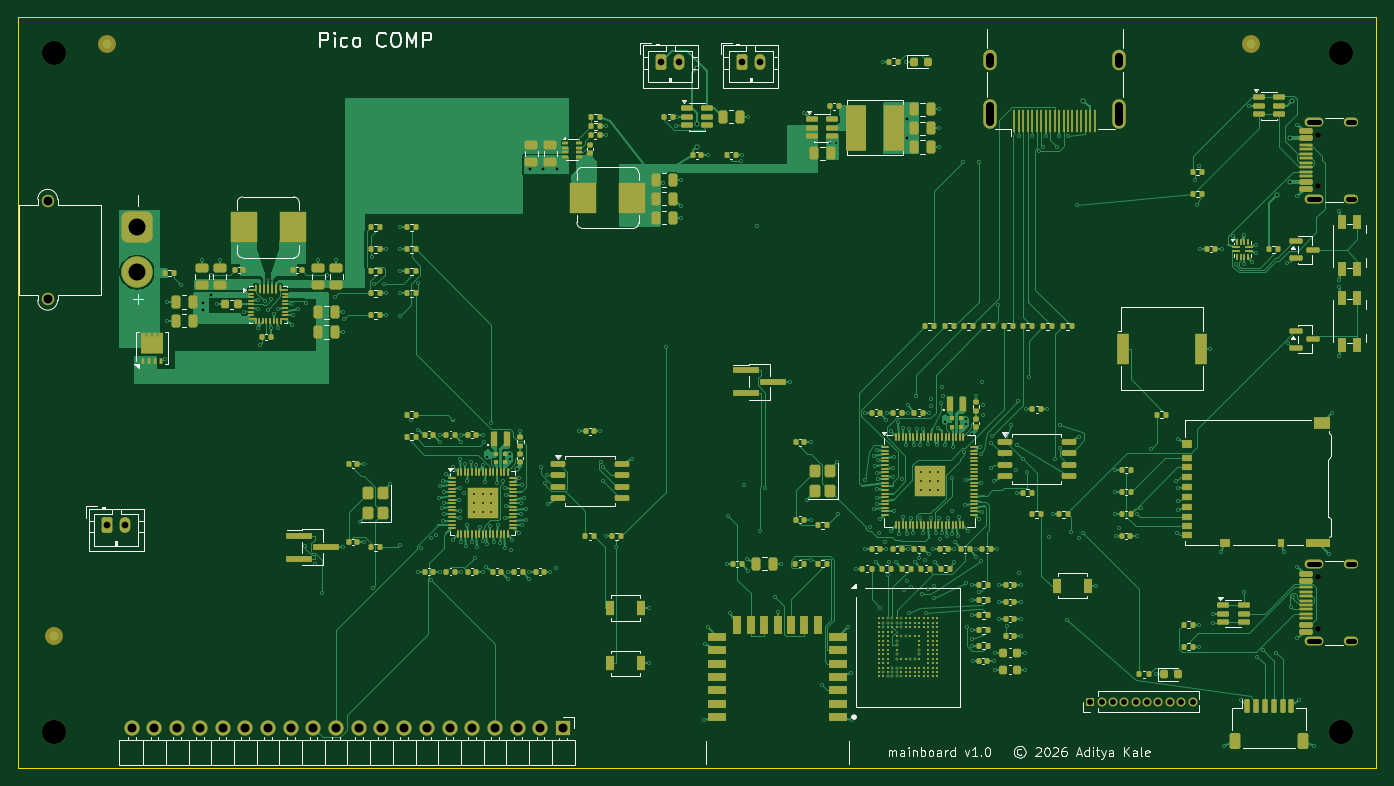
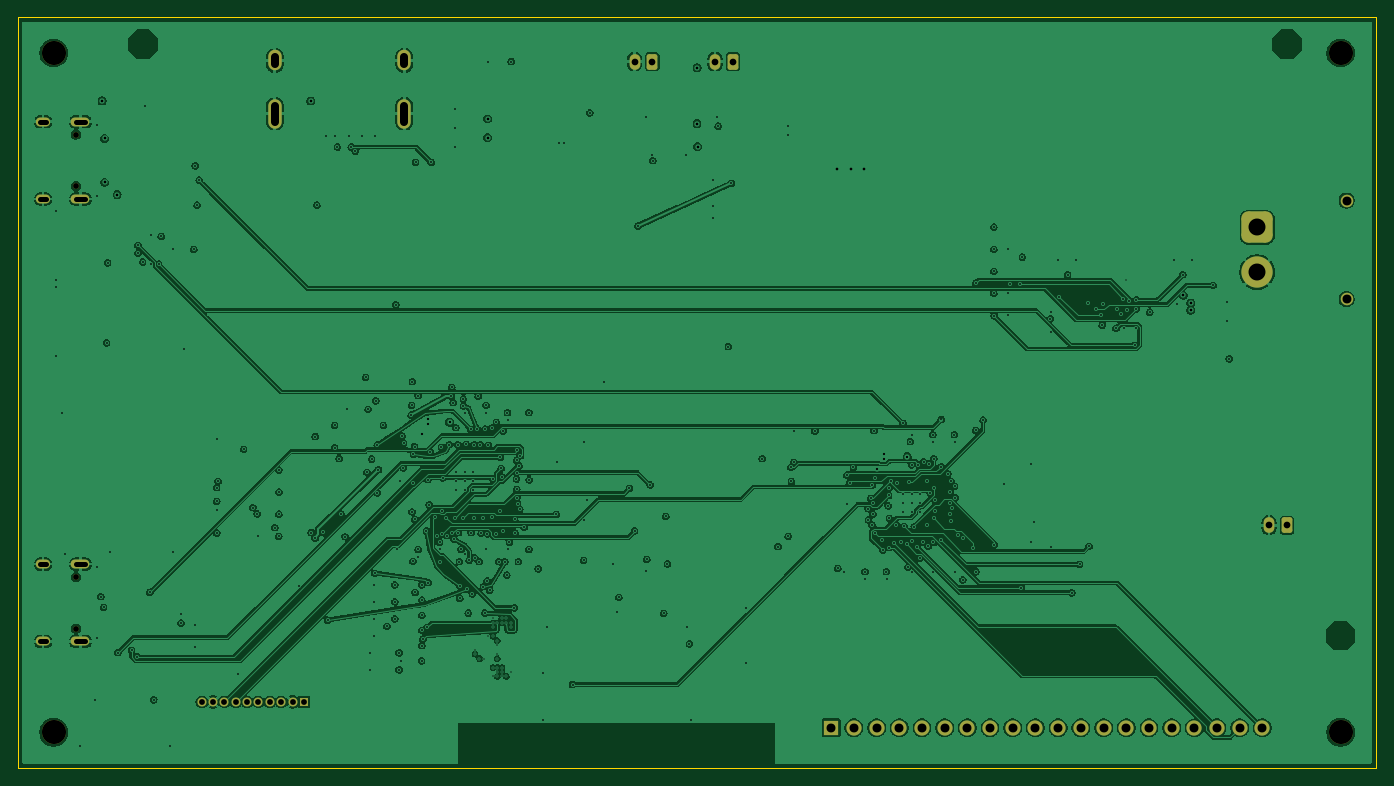
Circuit board: 11 layer files. Board 152.0 x 84.0 mm.
- bottom_copper: mainboard-B_Cu.gbl (381007 bytes)
- bottom_mask: mainboard-B_Mask.gbs (3339 bytes)
- paste: mainboard-B_Paste.gbp (454 bytes)
- bottom_silk: mainboard-B_Silkscreen.gbo (3349 bytes)
- outline: mainboard-Edge_Cuts.gm1 (620 bytes)
- top_copper: mainboard-F_Cu.gtl (175551 bytes)
- top_mask: mainboard-F_Mask.gts (40356 bytes)
- paste: mainboard-F_Paste.gtp (38274 bytes)
- top_silk: mainboard-F_Silkscreen.gto (94347 bytes)
- drill: mainboard-NPTH.drl (502 bytes)
- drill: mainboard-PTH.drl (9524 bytes)

=== bottom_copper: mainboard-B_Cu.gbl (381007 bytes, source omitted) ===
=== bottom_mask: mainboard-B_Mask.gbs ===
%TF.GenerationSoftware,KiCad,Pcbnew,10.0.8*%
%TF.CreationDate,2026-11-14T02:19:36+05:30*%
%TF.ProjectId,mainboard,6d61696e-626f-4617-9264-2e6b69636164,rev?*%
%TF.SameCoordinates,Original*%
%TF.FileFunction,Soldermask,Bot*%
%TF.FilePolarity,Negative*%
%FSLAX46Y46*%
G04 Gerber Fmt 4.6, Leading zero omitted, Abs format (unit mm)*
G04 Created by KiCad (PCBNEW 10.0.8) date 2026-11-14 02:19:36*
%MOMM*%
%LPD*%
G01*
G04 APERTURE LIST*
G04 Aperture macros list*
%AMRoundRect*
0 Rectangle with rounded corners*
0 $1 Rounding radius*
0 $2 $3 $4 $5 $6 $7 $8 $9 X,Y pos of 4 corners*
0 Add a 4 corners polygon primitive as box body*
4,1,4,$2,$3,$4,$5,$6,$7,$8,$9,$2,$3,0*
0 Add four circle primitives for the rounded corners*
1,1,$1+$1,$2,$3*
1,1,$1+$1,$4,$5*
1,1,$1+$1,$6,$7*
1,1,$1+$1,$8,$9*
0 Add four rect primitives between the rounded corners*
20,1,$1+$1,$2,$3,$4,$5,0*
20,1,$1+$1,$4,$5,$6,$7,0*
20,1,$1+$1,$6,$7,$8,$9,0*
20,1,$1+$1,$8,$9,$2,$3,0*%
G04 Aperture macros list end*
%ADD10RoundRect,0.250000X-0.350000X-0.625000X0.350000X-0.625000X0.350000X0.625000X-0.350000X0.625000X0*%
%ADD11O,1.200000X1.750000*%
%ADD12C,2.700000*%
%ADD13C,1.400000*%
%ADD14RoundRect,0.770000X0.980000X-0.980000X0.980000X0.980000X-0.980000X0.980000X-0.980000X-0.980000X0*%
%ADD15C,3.500000*%
%ADD16R,1.700000X1.700000*%
%ADD17C,1.700000*%
%ADD18C,0.650000*%
%ADD19O,2.100000X1.000000*%
%ADD20O,1.600000X1.000000*%
%ADD21R,1.000000X1.000000*%
%ADD22C,1.000000*%
%ADD23O,1.500000X3.300000*%
%ADD24O,1.500000X2.300000*%
G04 APERTURE END LIST*
D10*
%TO.C,J5*%
X10000000Y-56823529D03*
D11*
X12000000Y-56823529D03*
%TD*%
D10*
%TO.C,J8*%
X81000000Y-4941176D03*
D11*
X83000000Y-4941176D03*
%TD*%
D12*
%TO.C,H1*%
X4000000Y-4000000D03*
%TD*%
%TO.C,H2*%
X148000000Y-4000000D03*
%TD*%
D10*
%TO.C,J7*%
X72000000Y-4941176D03*
D11*
X74000000Y-4941176D03*
%TD*%
D13*
%TO.C,J2*%
X3325000Y-31500000D03*
X3325000Y-20500000D03*
D14*
X13325000Y-23500000D03*
D15*
X13325000Y-28500000D03*
%TD*%
D16*
%TO.C,J11*%
X61000000Y-79500000D03*
D17*
X58460000Y-79500000D03*
X55920000Y-79500000D03*
X53380000Y-79500000D03*
X50840000Y-79500000D03*
X48300000Y-79500000D03*
X45760000Y-79500000D03*
X43220000Y-79500000D03*
X40680000Y-79500000D03*
X38140000Y-79500000D03*
X35600000Y-79500000D03*
X33060000Y-79500000D03*
X30520000Y-79500000D03*
X27980000Y-79500000D03*
X25440000Y-79500000D03*
X22900000Y-79500000D03*
X20360000Y-79500000D03*
X17820000Y-79500000D03*
X15280000Y-79500000D03*
X12740000Y-79500000D03*
%TD*%
D18*
%TO.C,J14*%
X145525000Y-68390000D03*
X145525000Y-62610000D03*
D19*
X144995000Y-69820000D03*
D20*
X149175000Y-69820000D03*
D19*
X144995000Y-61180000D03*
D20*
X149175000Y-61180000D03*
%TD*%
D12*
%TO.C,H4*%
X148000000Y-80000000D03*
%TD*%
%TO.C,H3*%
X4000000Y-80000000D03*
%TD*%
D18*
%TO.C,J1*%
X145525000Y-18890000D03*
X145525000Y-13110000D03*
D19*
X144995000Y-20320000D03*
D20*
X149175000Y-20320000D03*
D19*
X144995000Y-11680000D03*
D20*
X149175000Y-11680000D03*
%TD*%
D21*
%TO.C,J13*%
X120000000Y-76588235D03*
D22*
X121270000Y-76588235D03*
X122540000Y-76588235D03*
X123810000Y-76588235D03*
X125080000Y-76588235D03*
X126350000Y-76588235D03*
X127620000Y-76588235D03*
X128890000Y-76588235D03*
X130160000Y-76588235D03*
X131430000Y-76588235D03*
%TD*%
D23*
%TO.C,J6*%
X108750000Y-10780000D03*
X123250000Y-10780000D03*
D24*
X108750000Y-4820000D03*
X123250000Y-4820000D03*
%TD*%
M02*

=== paste: mainboard-B_Paste.gbp ===
%TF.GenerationSoftware,KiCad,Pcbnew,10.0.8*%
%TF.CreationDate,2026-11-14T02:19:36+05:30*%
%TF.ProjectId,mainboard,6d61696e-626f-4617-9264-2e6b69636164,rev?*%
%TF.SameCoordinates,Original*%
%TF.FileFunction,Paste,Bot*%
%TF.FilePolarity,Positive*%
%FSLAX46Y46*%
G04 Gerber Fmt 4.6, Leading zero omitted, Abs format (unit mm)*
G04 Created by KiCad (PCBNEW 10.0.8) date 2026-11-14 02:19:36*
%MOMM*%
%LPD*%
G01*
G04 APERTURE LIST*
G04 APERTURE END LIST*
M02*

=== bottom_silk: mainboard-B_Silkscreen.gbo ===
%TF.GenerationSoftware,KiCad,Pcbnew,10.0.8*%
%TF.CreationDate,2026-11-14T02:19:36+05:30*%
%TF.ProjectId,mainboard,6d61696e-626f-4617-9264-2e6b69636164,rev?*%
%TF.SameCoordinates,Original*%
%TF.FileFunction,Legend,Bot*%
%TF.FilePolarity,Positive*%
%FSLAX46Y46*%
G04 Gerber Fmt 4.6, Leading zero omitted, Abs format (unit mm)*
G04 Created by KiCad (PCBNEW 10.0.8) date 2026-11-14 02:19:36*
%MOMM*%
%LPD*%
G01*
G04 APERTURE LIST*
G04 Aperture macros list*
%AMRoundRect*
0 Rectangle with rounded corners*
0 $1 Rounding radius*
0 $2 $3 $4 $5 $6 $7 $8 $9 X,Y pos of 4 corners*
0 Add a 4 corners polygon primitive as box body*
4,1,4,$2,$3,$4,$5,$6,$7,$8,$9,$2,$3,0*
0 Add four circle primitives for the rounded corners*
1,1,$1+$1,$2,$3*
1,1,$1+$1,$4,$5*
1,1,$1+$1,$6,$7*
1,1,$1+$1,$8,$9*
0 Add four rect primitives between the rounded corners*
20,1,$1+$1,$2,$3,$4,$5,0*
20,1,$1+$1,$4,$5,$6,$7,0*
20,1,$1+$1,$6,$7,$8,$9,0*
20,1,$1+$1,$8,$9,$2,$3,0*%
G04 Aperture macros list end*
%ADD10RoundRect,0.250000X-0.350000X-0.625000X0.350000X-0.625000X0.350000X0.625000X-0.350000X0.625000X0*%
%ADD11O,1.200000X1.750000*%
%ADD12C,2.700000*%
%ADD13C,1.400000*%
%ADD14RoundRect,0.770000X0.980000X-0.980000X0.980000X0.980000X-0.980000X0.980000X-0.980000X-0.980000X0*%
%ADD15C,3.500000*%
%ADD16R,1.700000X1.700000*%
%ADD17C,1.700000*%
%ADD18C,0.650000*%
%ADD19O,2.100000X1.000000*%
%ADD20O,1.600000X1.000000*%
%ADD21R,1.000000X1.000000*%
%ADD22C,1.000000*%
%ADD23O,1.500000X3.300000*%
%ADD24O,1.500000X2.300000*%
G04 APERTURE END LIST*
%LPC*%
D10*
%TO.C,J5*%
X10000000Y-56823529D03*
D11*
X12000000Y-56823529D03*
%TD*%
D10*
%TO.C,J8*%
X81000000Y-4941176D03*
D11*
X83000000Y-4941176D03*
%TD*%
D12*
%TO.C,H1*%
X4000000Y-4000000D03*
%TD*%
%TO.C,H2*%
X148000000Y-4000000D03*
%TD*%
D10*
%TO.C,J7*%
X72000000Y-4941176D03*
D11*
X74000000Y-4941176D03*
%TD*%
D13*
%TO.C,J2*%
X3325000Y-31500000D03*
X3325000Y-20500000D03*
D14*
X13325000Y-23500000D03*
D15*
X13325000Y-28500000D03*
%TD*%
D16*
%TO.C,J11*%
X61000000Y-79500000D03*
D17*
X58460000Y-79500000D03*
X55920000Y-79500000D03*
X53380000Y-79500000D03*
X50840000Y-79500000D03*
X48300000Y-79500000D03*
X45760000Y-79500000D03*
X43220000Y-79500000D03*
X40680000Y-79500000D03*
X38140000Y-79500000D03*
X35600000Y-79500000D03*
X33060000Y-79500000D03*
X30520000Y-79500000D03*
X27980000Y-79500000D03*
X25440000Y-79500000D03*
X22900000Y-79500000D03*
X20360000Y-79500000D03*
X17820000Y-79500000D03*
X15280000Y-79500000D03*
X12740000Y-79500000D03*
%TD*%
D18*
%TO.C,J14*%
X145525000Y-68390000D03*
X145525000Y-62610000D03*
D19*
X144995000Y-69820000D03*
D20*
X149175000Y-69820000D03*
D19*
X144995000Y-61180000D03*
D20*
X149175000Y-61180000D03*
%TD*%
D12*
%TO.C,H4*%
X148000000Y-80000000D03*
%TD*%
%TO.C,H3*%
X4000000Y-80000000D03*
%TD*%
D18*
%TO.C,J1*%
X145525000Y-18890000D03*
X145525000Y-13110000D03*
D19*
X144995000Y-20320000D03*
D20*
X149175000Y-20320000D03*
D19*
X144995000Y-11680000D03*
D20*
X149175000Y-11680000D03*
%TD*%
D21*
%TO.C,J13*%
X120000000Y-76588235D03*
D22*
X121270000Y-76588235D03*
X122540000Y-76588235D03*
X123810000Y-76588235D03*
X125080000Y-76588235D03*
X126350000Y-76588235D03*
X127620000Y-76588235D03*
X128890000Y-76588235D03*
X130160000Y-76588235D03*
X131430000Y-76588235D03*
%TD*%
D23*
%TO.C,J6*%
X108750000Y-10780000D03*
X123250000Y-10780000D03*
D24*
X108750000Y-4820000D03*
X123250000Y-4820000D03*
%TD*%
%LPD*%
M02*

=== outline: mainboard-Edge_Cuts.gm1 ===
%TF.GenerationSoftware,KiCad,Pcbnew,10.0.8*%
%TF.CreationDate,2026-11-14T02:19:36+05:30*%
%TF.ProjectId,mainboard,6d61696e-626f-4617-9264-2e6b69636164,rev?*%
%TF.SameCoordinates,Original*%
%TF.FileFunction,Profile,NP*%
%FSLAX46Y46*%
G04 Gerber Fmt 4.6, Leading zero omitted, Abs format (unit mm)*
G04 Created by KiCad (PCBNEW 10.0.8) date 2026-11-14 02:19:36*
%MOMM*%
%LPD*%
G01*
G04 APERTURE LIST*
%TA.AperFunction,Profile*%
%ADD10C,0.100000*%
%TD*%
G04 APERTURE END LIST*
D10*
X0Y0D02*
X152000000Y0D01*
X0Y-84000000D02*
X0Y0D01*
X152000000Y0D02*
X152000000Y-84000000D01*
X152000000Y-84000000D02*
X0Y-84000000D01*
M02*

=== top_copper: mainboard-F_Cu.gtl (175551 bytes, source omitted) ===
=== top_mask: mainboard-F_Mask.gts (40356 bytes, source omitted) ===
=== paste: mainboard-F_Paste.gtp (38274 bytes, source omitted) ===
=== top_silk: mainboard-F_Silkscreen.gto (94347 bytes, source omitted) ===
=== drill: mainboard-NPTH.drl ===
M48
; DRILL file KiCad 10.0.8 date 2026-11-14T02:19:37
; FORMAT={-:-/ absolute / metric / decimal}
; #@! TF.CreationDate,2026-11-14T02:19:37+05:30
; #@! TF.GenerationSoftware,Kicad,Pcbnew,10.0.8
; #@! TF.FileFunction,NonPlated,1,6,NPTH
FMAT,2
METRIC
; #@! TA.AperFunction,NonPlated,NPTH,ComponentDrill
T1C0.650
; #@! TA.AperFunction,NonPlated,NPTH,ComponentDrill
T2C2.700
%
G90
G05
T1
X145.525Y-13.11
X145.525Y-18.89
X145.525Y-62.61
X145.525Y-68.39
T2
X4.0Y-4.0
X4.0Y-80.0
X148.0Y-4.0
X148.0Y-80.0
M30

=== drill: mainboard-PTH.drl (9524 bytes, source omitted) ===
